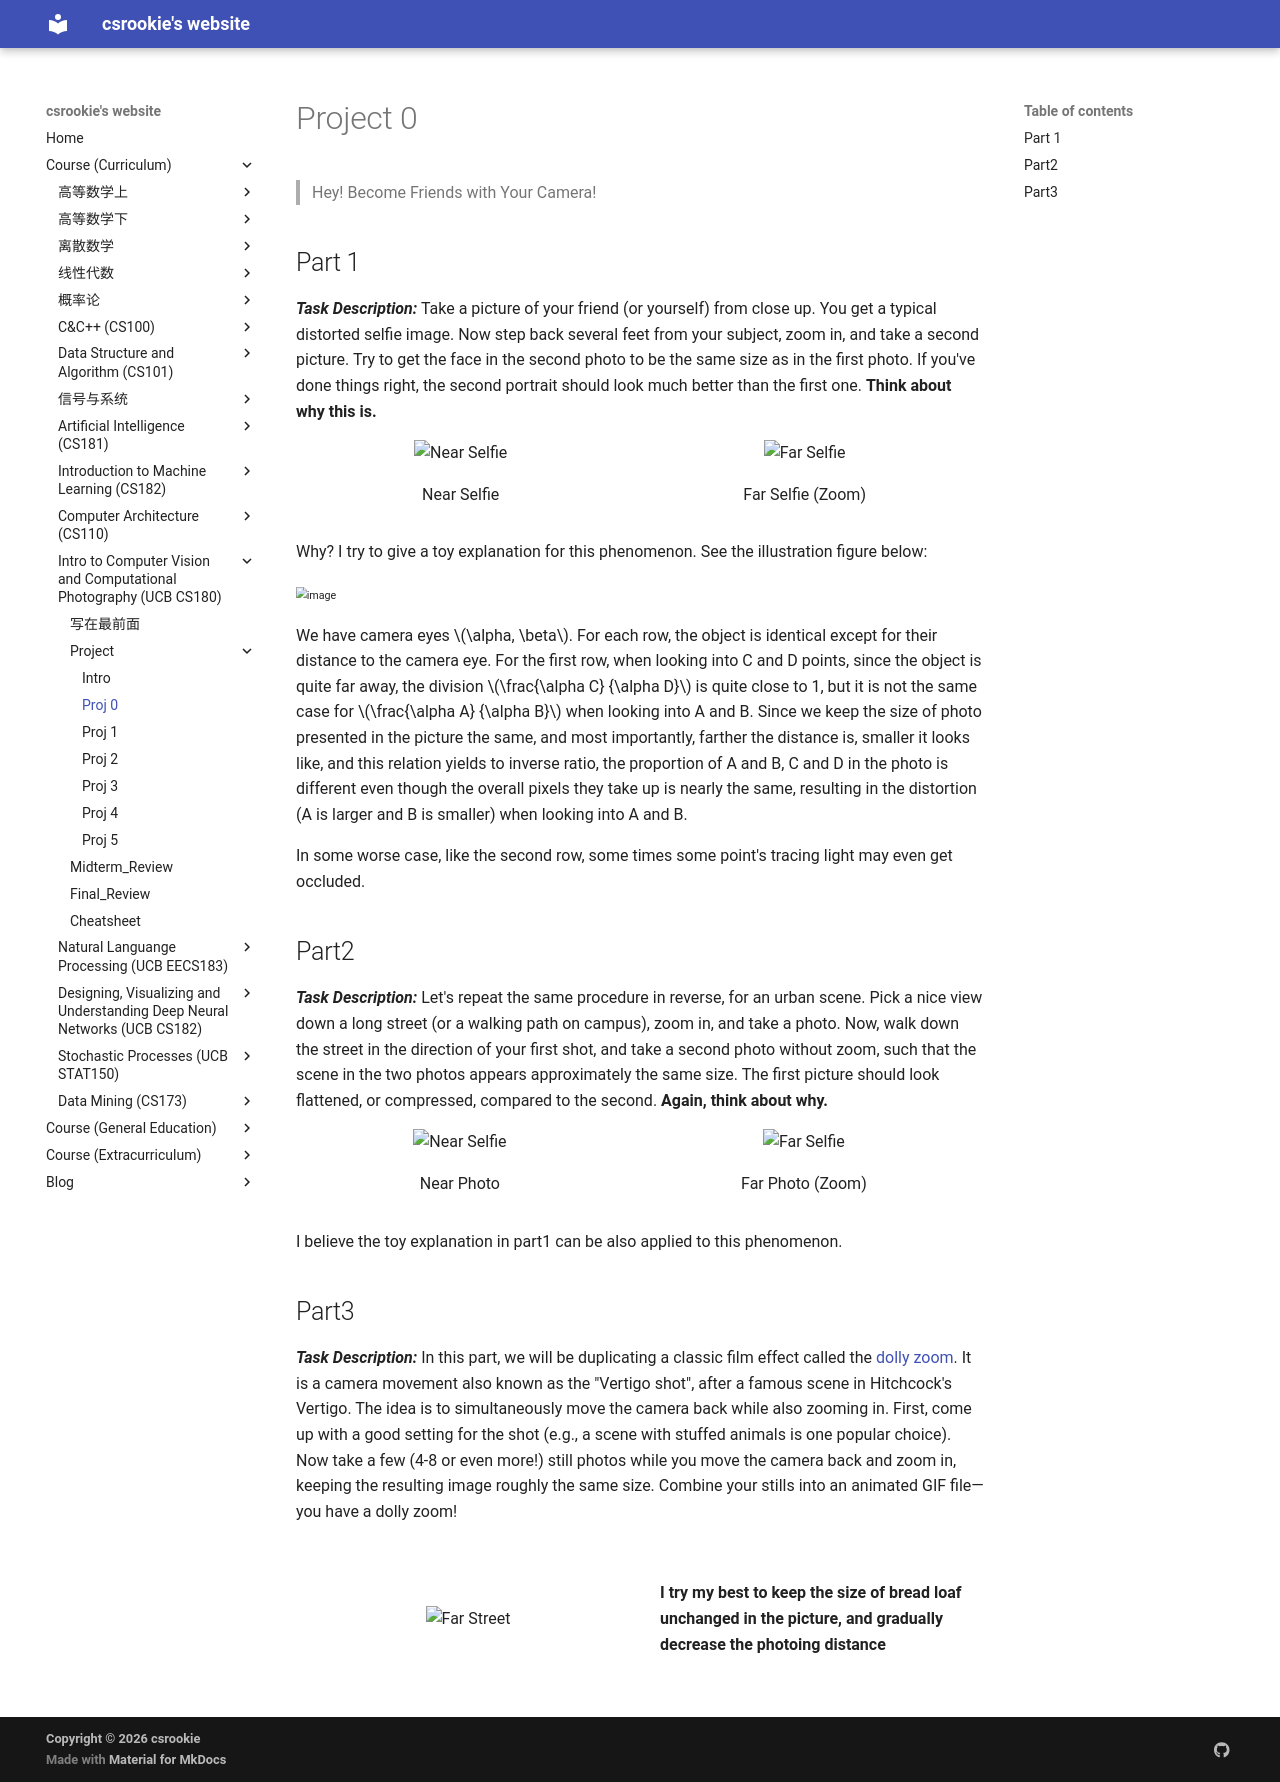

repository: bearthesilly/bearthesilly.github.io · page: UCB_CS180/project/proj0/proj0.html · generator: mkdocs

# Project 0

> Hey! Become Friends with Your Camera!

## Part 1

***Task Description:*** Take a picture of your friend (or yourself) from close up. You get a typical distorted selfie image. Now step back several feet from your subject, zoom in, and take a second picture. Try to get the face in the second photo to be the same size as in the first photo. If you've done things right, the second portrait should look much better than the first one. **Think about why this is.**

<div style="display: flex; justify-content: space-around; align-items: center;">
    <div style="text-align: center;">
        <img src="img/me_2.jpg" alt="Near Selfie" style="width: 45%; height: auto;">
        <p>Near Selfie</p>
    </div>
    <div style="text-align: center;">
        <img src="img/me_1.jpg" alt="Far Selfie" style="width: 45%; height: auto;">
        <p>Far Selfie (Zoom)</p>
    </div>
</div>


Why? I try to give a toy explanation for this phenomenon. See the illustration figure below:

<img src="img/part1.jpg" alt="image" style="zoom: 67%;" />

We have camera eyes $\alpha, \beta$. For each row, the object is identical except for their distance to the camera eye. For the first row, when looking into C and D points, since the object is quite far away, the division $\frac{\alpha C} {\alpha D}$ is quite close to 1, but it is not the same case for $\frac{\alpha A} {\alpha B}$ when looking into A and B. Since we keep the size of photo presented in the picture the same, and most importantly, farther the distance is, smaller it looks like, and this relation yields to inverse ratio, the proportion of A and B, C and D in the photo is different even though the overall pixels they take up is nearly the same, resulting in the distortion (A is larger and B is smaller) when looking into A and B. 

In some worse case, like the second row, some times some point's tracing light may even get occluded. 

## Part2

***Task Description:*** Let's repeat the same procedure in reverse, for an urban scene. Pick a nice view down a long street (or a walking path on campus), zoom in, and take a photo. Now, walk down the street in the direction of your first shot, and take a second photo without zoom, such that the scene in the two photos appears approximately the same size. The first picture should look flattened, or compressed, compared to the second. **Again, think about why.**

<div style="display: flex; justify-content: space-around; align-items: center;">
    <div style="text-align: center;">
        <img src="img/street_close.jpg" alt="Near Selfie" style="width: 60%; height: auto;">
        <p>Near Photo</p>
    </div>
    <div style="text-align: center;">
        <img src="img/street_far.jpg" alt="Far Selfie" style="width: 60%; height: auto;">
        <p>Far Photo (Zoom)</p>
    </div>
</div>

I believe the toy explanation in part1 can be also applied to this phenomenon.

## Part3

***Task Description:*** In this part, we will be duplicating a classic film effect called the [dolly zoom](https://en.wikipedia.org/wiki/Dolly_zoom). It is a camera movement also known as the "Vertigo shot", after a famous scene in Hitchcock's Vertigo. The idea is to simultaneously move the camera back while also zooming in. First, come up with a good setting for the shot (e.g., a scene with stuffed animals is one popular choice). Now take a few (4-8 or even more!) still photos while you move the camera back and zoom in, keeping the resulting image roughly the same size. Combine your stills into an animated GIF file—you have a dolly zoom!

<div style="display: flex; justify-content: space-between; align-items: center; margin: 20px 0;">
    <div style="width: 50%; text-align: center;">
        <img src="img/dolly.gif" alt="Far Street" style="width: 80%; height: auto;">
    </div>
    <div style="width: 50%; padding: 20px;">
        <p><strong>I try my best to keep the size of bread loaf unchanged in the picture, and gradually decrease the photoing distance</p>
    </div>
</div>
